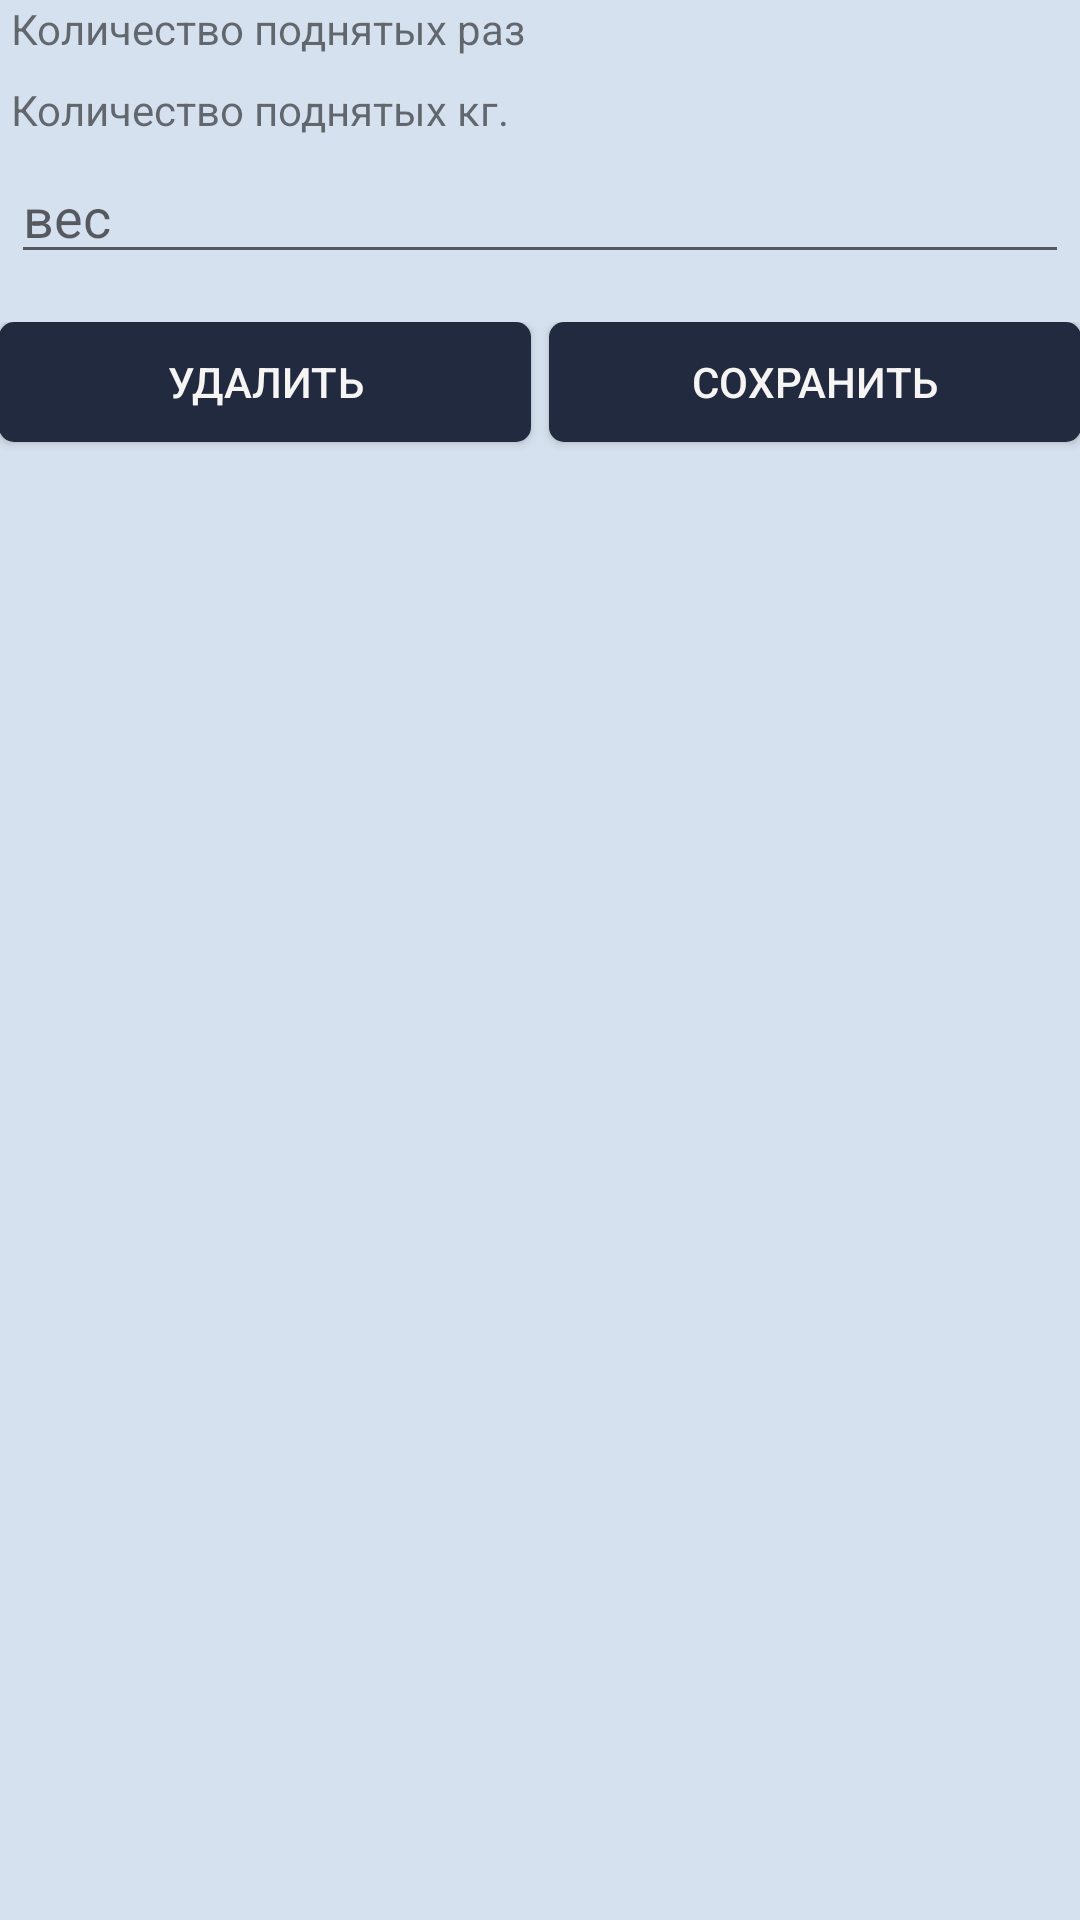

Produce the Android XML layout that renders to this screen, including the resource entries it uses.
<!-- AndroidManifest.xml: application theme AppTheme -->
<!-- res/layout/edit_set_dialog.xml -->
<?xml version="1.0" encoding="utf-8"?>
<LinearLayout xmlns:android="http://schemas.android.com/apk/res/android"
							android:orientation="vertical"
							android:layout_width="fill_parent"
							android:padding="@dimen/activity_horizontal_margin"
							android:background="@color/app_background"
							android:layout_height="wrap_content">
	<TextView
		android:id="@+id/textView1"
		android:layout_width="wrap_content"
		android:layout_height="wrap_content"
		android:layout_marginLeft="4dp"
		android:layout_marginRight="4dp"
		android:text="Количество поднятых раз" />

	<EditText
		android:id="@+id/repetition"
		android:layout_width="match_parent"
		android:layout_height="wrap_content"
		android:layout_marginBottom="4dp"
		android:layout_marginLeft="4dp"
		android:layout_marginRight="4dp"
		android:layout_marginTop="4dp"
		android:layout_weight="1"
		android:ems="10"
		android:hint="@string/set"
		android:inputType="text|number" />

	<TextView
		android:id="@+id/textView2"
		android:layout_width="wrap_content"
		android:layout_height="wrap_content"
		android:layout_marginLeft="4dp"
		android:layout_marginRight="4dp"
		android:text="Количество поднятых кг." />

	<EditText
		android:id="@+id/weight"
		android:layout_width="match_parent"
		android:layout_height="wrap_content"
		android:layout_marginBottom="16dp"
		android:layout_marginLeft="4dp"
		android:layout_marginRight="4dp"
		android:layout_marginTop="4dp"
		android:ems="10"
		android:fontFamily="sans-serif"
		android:hint="@string/weight"
		android:inputType="text|number" />

	<LinearLayout
		android:orientation="horizontal"
		android:layout_width="match_parent"
		android:layout_height="match_parent">

		<Button
			android:layout_width="match_parent"
			android:layout_height="40dp"
			android:text="@string/drop_ex_set"
			android:minHeight="40dp"
			android:textColor="@color/button_text_color"
			android:background="@drawable/btn_selector"
			android:id="@+id/dropBtn"
			android:layout_marginRight="3dp"
			android:layout_weight="1"/>
		<Button
			android:layout_width="match_parent"
			android:layout_height="40dp"
			android:text="@string/edit_ex_set"
			android:onClick="addBtn"
			android:minHeight="40dp"
			android:layout_marginLeft="3dp"
			android:textColor="@color/button_text_color"
			android:background="@drawable/btn_selector"
			android:id="@+id/editBtn"
			android:layout_weight="1"/>


	</LinearLayout>

</LinearLayout>
<!-- resources referenced by this layout -->
<resources>
  <color name="app_background">#d6e1ef</color>
  <color name="button_text_color">#f6f5f3</color>
  <!-- drawable btn_selector (drawable) -->
  <?xml version="1.0" encoding="utf-8"?>
  <selector xmlns:android="http://schemas.android.com/apk/res/android">
  	<item android:state_pressed="true">
  		<shape>
  			<corners android:radius="5dp"/>
  			<solid android:color="@color/button_background"/>
  		</shape>
  	</item>
  	<item android:state_focused="true">
  		<shape>
  			<corners android:radius="5dp"/>
  			<solid android:color="@color/button_background"/>
  		</shape>
  	</item>
  	<item >
  		<shape>
  			<corners android:radius="5dp"/>
  			<solid android:color="@color/action_bar_background"/>
  		</shape>
  	</item>
  </selector>
  <string name="drop_ex_set">Удалить</string>
  <string name="edit_ex_set">Сохранить</string>
  <string name="set">повторения</string>
  <string name="weight">вес</string>
  <style name="AppTheme" parent="Theme.AppCompat.Light.DarkActionBar">
  		<item name="@android:actionBarStyle">@style/MyActionBar</item>
  		<item name="actionBarStyle">@style/MyActionBar</item>
  		<item name="android:panelBackground">@color/ex_list_childe</item>
  		<item name="@android:actionBarWidgetTheme">@style/Theme.AppTheme.actionBar.widget</item>
  		<item name="actionBarWidgetTheme">@style/Theme.AppCompat.Light</item>
  	</style>
  <color name="button_background">#566885</color>
  <color name="action_bar_background">#222a3f</color>
  <style name="MyActionBar" parent="@style/Widget.AppCompat.Light.ActionBar.Solid.Inverse">
  		<item name="android:background">@color/action_bar_background</item>
  		<item name="background">@color/action_bar_background</item>
  	</style>
  <color name="ex_list_childe">#ffffff</color>
  <style name="Theme.AppTheme.actionBar.widget" parent="@android:style/Theme.Holo">
  		<item name="@android:popupMenuStyle">@style/Theme.AppTheme.actionBar.PopupMenu</item>
  		<item name="android:dropDownListViewStyle">@style/Theme.AppTheme.actionBar.DropDownListView</item>
  	</style>
  <style name="Theme.AppTheme.actionBar.PopupMenu" parent="@android:style/Widget.Holo.ListPopupWindow">
  		<item name="android:popupBackground">@color/action_bar_background</item>
  	</style>
  <style name="Theme.AppTheme.actionBar.DropDownListView" parent="@android:style/Widget.Holo.ListView.DropDown">
  		<item name="android:listSelector">@color/button_background</item>
  	</style>
</resources>
